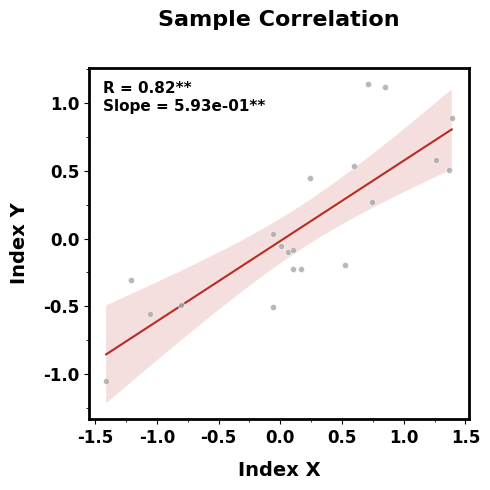

The matplotlib source for this figure:
import numpy as np
import matplotlib.pyplot as plt
from scipy.stats import linregress, t
from matplotlib import rc
from matplotlib.ticker import AutoMinorLocator

# ==========================================
# 基础风格辅助函数 (保留你原本的所有设置)
# ==========================================

def customize_font_sizes(ax, title_fontsize=16, label_fontsize=14, tick_fontsize=12, xlabelpad=10, ylabelpad=10):
    ax.title.set_fontsize(title_fontsize)
    ax.title.set_fontweight('bold')
    ax.xaxis.label.set_fontsize(label_fontsize)
    ax.yaxis.label.set_fontsize(label_fontsize)
    ax.xaxis.label.set_fontweight('bold')
    ax.yaxis.label.set_fontweight('bold')
    ax.xaxis.labelpad = xlabelpad
    ax.yaxis.labelpad = ylabelpad
    ax.tick_params(axis='x', labelsize=tick_fontsize)
    ax.tick_params(axis='y', labelsize=tick_fontsize)

def minor_tick(ax, num1, num2):
    ax.xaxis.set_minor_locator(AutoMinorLocator(n=num1))
    ax.yaxis.set_minor_locator(AutoMinorLocator(n=num2))

def get_sig_stars(p_value):
    """根据显著性返回星号"""
    if p_value < 0.01: return "**"
    elif p_value < 0.05: return "*"
    return ""

# ==========================================
# 核心解耦函数：负责在指定的 ax 上绘图
# ==========================================

def draw_scatter_correlation_single(ax, arr1, arr2, label=("X", "Y"), title="", 
                                   order_text=False, draw_ci=True, **kwargs):
    """
    针对单个 Axes 的绘图逻辑
    **kwargs: 接收 scatter 的各种参数，如 s, c, alpha, marker 等
    """
    # 1. 解决 NaN 问题：联合掩码
    x, y = np.array(arr1), np.array(arr2)
    mask = np.isfinite(x) & np.isfinite(y)
    x_c, y_c = x[mask], y[mask]

    # 2. 统计计算 (显著性检验)
    if len(x_c) > 1:
        slope, intercept, r_value, p_value, std_err = linregress(x_c, y_c)
        stars = get_sig_stars(p_value)
        print(p_value)
        
        # 拟合直线
        x_range = np.linspace(np.min(x_c), np.max(x_c), 100)
        y_fit = slope * x_range + intercept
        ax.plot(x_range, y_fit, color="#b82c25", zorder=2, linewidth=1.5)

        # 3. 置信区间 (CI)
        if draw_ci:
            t_inv = t.ppf(0.975, len(x_c) - 2)
            resid = y_c - (slope * x_c + intercept)
            s_err = np.sqrt(np.sum(resid**2) / (len(x_c) - 2))
            ci = t_inv * s_err * np.sqrt(1/len(x_c) + (x_range - np.mean(x_c))**2 / np.sum((x_c - np.mean(x_c))**2))
            ax.fill_between(x_range, y_fit - ci, y_fit + ci, color="#b82c25", alpha=0.15, edgecolor='none', zorder=1)

        # 4. 文本布局 (灵活位置 + 星号标注)
        info_text = f"R = {r_value:.2f}{stars}\nSlope = {slope:.2e}{stars}"
        # 默认放在左上角，handlelength=0 保留了你原本 add_text 的 legend 技巧感
        ax.legend([info_text], loc="upper left", handlelength=0, handletextpad=0, 
                  fontsize=11, frameon=False)

    # 5. 散点质感优化 (保留原本颜色，增加边缘色)
    scatter_defaults = {'s': 20, 'c': '#a7a7a7', 'edgecolors': 'white', 'linewidths': 0.5, 'alpha': 0.8, 'zorder': 3}
    if order_text: scatter_defaults['c'] = "#22a6be"
    scatter_defaults.update(kwargs) # 允许外部覆盖
    
    ax.scatter(x, y, **scatter_defaults)

    # 6. 动态 Offset 标注数字
    if order_text:
        y_span = np.nanmax(y) - np.nanmin(y)
        offset = y_span * 0.02
        for i in range(len(x)):
            if np.isfinite(x[i]) and np.isfinite(y[i]):
                ax.text(x[i], y[i] + offset, i+1, fontsize=9, color="#6D6C6C", 
                        weight="bold", style="italic", ha='center', va='bottom')

    # 7. 基础修饰 (继承你原本的要求)
    ax.set_xlabel(label[0], fontweight='bold')
    ax.set_ylabel(label[1], fontweight='bold')
    ax.set_title(title)
    minor_tick(ax, 2, 2)
    customize_font_sizes(ax)

# ==========================================
# 原函数：保持接口不变，负责整体风格和文件保存
# ==========================================

def draw_scatter_correlation(arr1, arr2, pic_name, label, title, order_text=False, lim=None, tick=None):
    """
    保留原本的接口，确保旧代码不报错
    """
    plt.close()
    # --- 你的原始风格设定 ---
    rc('font', family='Times New Roman', weight='semibold')
    plt.rcParams['axes.unicode_minus'] = False
    plt.rcParams['axes.titlepad'] = 30
    
    fig = plt.figure(figsize=(5, 5))
    ax = fig.add_subplot()
    
    # 粗边框设置
    for spine in ['top', 'right', 'bottom', 'left']:
        ax.spines[spine].set_visible(True)  
        ax.spines[spine].set_linewidth(2)
    # -----------------------

    # 调用解耦后的单图绘制函数
    draw_scatter_correlation_single(ax, arr1, arr2, label=label, title=title, order_text=order_text)

    # 处理原有的 lim 和 tick 参数
    if lim is not None:
        ax.set_xlim(lim[0], lim[1])
        ax.set_ylim(lim[2], lim[3])
    if tick is not None:
        ax.set_xticks(tick[0])
        ax.set_yticks(tick[1])

    plt.tight_layout()
    plt.savefig(pic_name, dpi=400)
    print(f"Successfully saved to {pic_name}")

if __name__ == '__main__':
    # 测试代码
    x = np.random.randn(20)
    y = x * 0.7 + np.random.randn(20) * 0.3
    # 原接口调用方式，完全兼容
    draw_scatter_correlation(x, y, "test_output.png", ["Index X", "Index Y"], "Sample Correlation")